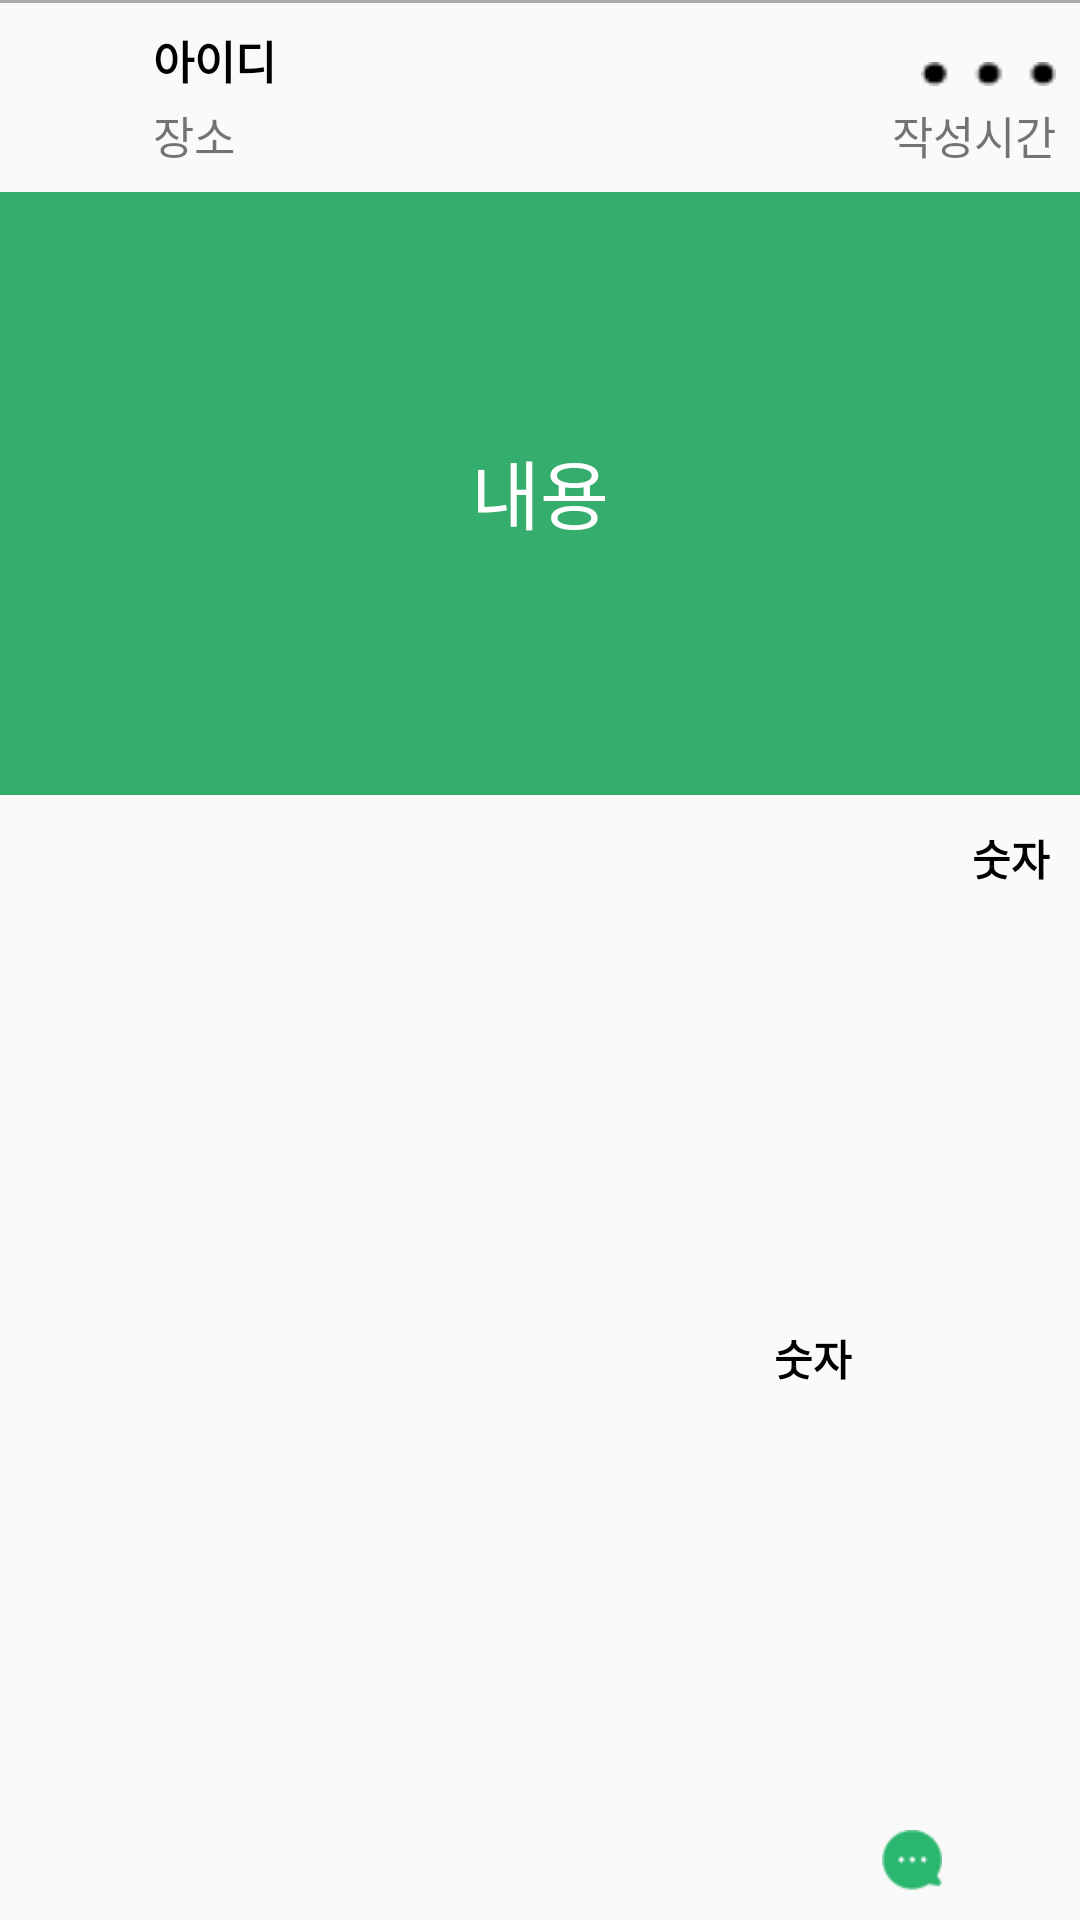

Produce the Android XML layout that renders to this screen, including the resource entries it uses.
<!-- AndroidManifest.xml: application theme Theme.AppCompat.Light -->
<!-- res/layout/together_item.xml -->
<?xml version="1.0" encoding="utf-8"?>
<LinearLayout xmlns:android="http://schemas.android.com/apk/res/android"
    xmlns:app="http://schemas.android.com/apk/res-auto"
    xmlns:tools="http://schemas.android.com/tools"
    android:layout_width="match_parent"
    android:layout_height="wrap_content"
    android:orientation="vertical">

    <View
        android:layout_width="fill_parent"
        android:layout_height="1dp"
        android:background="#ababab" />

    <android.support.constraint.ConstraintLayout
        android:layout_width="match_parent"
        android:layout_height="wrap_content"
        android:orientation="horizontal"
        tools:ignore="UseCompoundDrawables">

        <ImageView
            android:id="@+id/user_profile"
            android:layout_width="35dp"
            android:layout_height="35dp"
            android:layout_marginBottom="8dp"
            android:layout_marginLeft="8dp"
            android:layout_marginTop="8dp"
            android:adjustViewBounds="false"
            android:contentDescription="@string/picture"
            android:scaleType="fitCenter"
            app:layout_constraintBottom_toBottomOf="parent"
            app:layout_constraintStart_toStartOf="parent"
            app:layout_constraintTop_toTopOf="parent"
            app:srcCompat="@mipmap/ic_launcher_round"
            tools:ignore="RtlHardcoded" />


        <TextView
            android:id="@+id/textView"
            android:layout_width="wrap_content"
            android:layout_height="wrap_content"
            android:layout_marginLeft="8dp"
            android:layout_marginTop="8dp"
            android:layout_weight="1"
            android:gravity="center_vertical"
            android:text="@string/id"
            android:textColor="@android:color/black"
            android:textSize="15sp"
            android:textStyle="bold"
            app:layout_constraintStart_toEndOf="@+id/user_profile"
            app:layout_constraintTop_toTopOf="parent"
            tools:ignore="RtlHardcoded" />

        <Button
            android:id="@+id/options"
            android:layout_width="45dp"
            android:layout_height="8dp"
            android:layout_marginBottom="2dp"
            android:layout_marginRight="8dp"
            android:layout_marginTop="16dp"
            android:layout_weight="9"
            android:background="@drawable/option_button"
            app:layout_constraintBottom_toTopOf="@+id/writing_date"
            app:layout_constraintEnd_toEndOf="parent"
            app:layout_constraintTop_toTopOf="parent"
            tools:ignore="RtlHardcoded" />


        <TextView
            android:id="@+id/spot_View"
            android:layout_width="170dp"
            android:layout_height="wrap_content"
            android:layout_marginBottom="8dp"
            android:layout_marginLeft="8dp"
            android:layout_marginTop="3dp"
            android:layout_weight="1"
            android:gravity="center_vertical"
            android:text="@string/together_item_rental_spot"
            android:textSize="15sp"
            app:layout_constraintBottom_toBottomOf="parent"
            app:layout_constraintStart_toEndOf="@+id/user_profile"
            app:layout_constraintTop_toBottomOf="@+id/textView"
            tools:ignore="RtlHardcoded" />

        <TextView
            android:id="@+id/writing_date"
            android:layout_width="153dp"
            android:layout_height="wrap_content"
            android:layout_marginBottom="8dp"
            android:layout_marginRight="8dp"
            android:layout_weight="1"
            android:gravity="right"
            android:text="@string/together_item_writingtime"
            android:textSize="15sp"
            app:layout_constraintBottom_toBottomOf="parent"
            app:layout_constraintEnd_toEndOf="parent"
            tools:ignore="RtlHardcoded" />


    </android.support.constraint.ConstraintLayout>

    <TextView
        android:id="@+id/textView2"
        android:layout_width="match_parent"
        android:layout_height="200dp"
        android:background="#FF35AD6C"
        android:gravity="center_horizontal|center_vertical"
        android:text="@string/content"
        android:textAlignment="center"
        android:textColor="#FFFFFFFF"
        android:textSize="25sp"
        tools:ignore="RtlHardcoded,RtlSymmetry" />

    <View
        android:layout_width="fill_parent"
        android:layout_height="1dp"
        android:background="#FF35AD6C" />

    <android.support.constraint.ConstraintLayout
        android:layout_width="match_parent"
        android:layout_height="match_parent">

        <ImageView
            android:id="@+id/imageView2"
            android:layout_width="24dp"
            android:layout_height="22dp"
            android:layout_alignParentTop="true"
            android:layout_marginBottom="2dp"
            android:layout_marginRight="6dp"
            android:layout_marginTop="10dp"
            android:layout_toLeftOf="@+id/imageView3"
            android:contentDescription="@string/together"
            app:layout_constraintBottom_toBottomOf="parent"
            app:layout_constraintRight_toLeftOf="@+id/together_tv"
            app:layout_constraintTop_toTopOf="parent"
            app:layout_constraintVertical_bias="0.0"
            app:srcCompat="@drawable/together_ride_small"
            tools:ignore="RtlHardcoded" />

        <ImageView
            android:id="@+id/imageView3"
            android:layout_width="20dp"
            android:layout_height="20dp"
            android:layout_alignParentRight="true"
            android:layout_alignParentTop="true"
            android:layout_marginBottom="10dp"
            android:layout_marginRight="8dp"
            android:layout_marginTop="2dp"
            android:contentDescription="@string/comment"
            app:layout_constraintBottom_toBottomOf="parent"
            app:layout_constraintRight_toLeftOf="@+id/comment_tv"
            app:layout_constraintTop_toTopOf="parent"
            app:layout_constraintVertical_bias="1.0"
            app:srcCompat="@drawable/comment_small"
            tools:ignore="RtlHardcoded" />

        <TextView
            android:id="@+id/together_tv"
            android:layout_width="30dp"
            android:layout_height="30dp"
            android:layout_alignParentRight="true"
            android:layout_alignParentTop="true"
            android:layout_marginBottom="6dp"
            android:layout_marginRight="8dp"
            android:layout_marginTop="6dp"
            android:text="@string/digit"
            android:textStyle="bold"
            android:textSize="14sp"
            android:textColor="@android:color/black"
            android:gravity="center_horizontal|center_vertical"
            app:layout_constraintBottom_toBottomOf="parent"
            app:layout_constraintRight_toLeftOf="@+id/imageView3"
            app:layout_constraintTop_toTopOf="parent"
            tools:ignore="RtlHardcoded" />

        <TextView
            android:id="@+id/comment_tv"
            android:layout_width="30dp"
            android:layout_height="30dp"
            android:layout_alignParentTop="true"
            android:layout_marginBottom="6dp"
            android:layout_marginRight="8dp"
            android:layout_marginTop="6dp"
            android:layout_toRightOf="@+id/imageView2"
            android:text="@string/digit"
            android:textStyle="bold"
            android:textSize="14sp"
            android:textColor="@android:color/black"
            android:gravity="center_horizontal|center_vertical"
            app:layout_constraintBottom_toBottomOf="parent"
            app:layout_constraintRight_toRightOf="parent"
            app:layout_constraintTop_toTopOf="parent"
            app:layout_constraintVertical_bias="0.0"
            tools:ignore="RtlHardcoded" />


    </android.support.constraint.ConstraintLayout>

    <View
        android:layout_width="fill_parent"
        android:layout_height="1dp"
        android:background="#FFa9a9a9" />

    <android.support.constraint.ConstraintLayout
        android:layout_width="match_parent"
        android:layout_height="match_parent">

        <Button
            android:id="@+id/together_button"
            android:layout_width="38dp"
            android:layout_height="30dp"
            android:layout_marginBottom="6dp"
            android:layout_marginLeft="16dp"
            android:layout_marginTop="6dp"
            android:background="@drawable/together_ride"
            app:layout_constraintBottom_toBottomOf="parent"
            app:layout_constraintLeft_toLeftOf="parent"
            app:layout_constraintTop_toTopOf="parent"
            tools:ignore="RtlHardcoded" />

        <Button
            android:id="@+id/comment_button"
            android:layout_width="30dp"
            android:layout_height="30dp"
            android:layout_marginBottom="6dp"
            android:layout_marginLeft="16dp"
            android:layout_marginTop="6dp"
            android:background="@drawable/comment"
            app:layout_constraintBottom_toBottomOf="parent"
            app:layout_constraintLeft_toRightOf="@+id/together_button"
            app:layout_constraintTop_toTopOf="parent"
            tools:ignore="RtlHardcoded" />
    </android.support.constraint.ConstraintLayout>

</LinearLayout>
<!-- resources referenced by this layout -->
<resources>
  <!-- drawable comment: png bitmap (drawable, 1406 bytes) -->
  <!-- drawable comment_small: png bitmap (drawable, 582 bytes) -->
  <!-- drawable option_button: png bitmap (drawable, 257 bytes) -->
  <!-- drawable together_ride: png bitmap (drawable, 1860 bytes) -->
  <string name="comment">댓글</string>
  <string name="content">내용</string>
  <string name="digit">숫자</string>
  <string name="id">아이디</string>
  <string name="picture">사진</string>
  <string name="together">함께타요</string>
  <string name="together_item_rental_spot">장소</string>
  <string name="together_item_writingtime">작성시간</string>
</resources>
